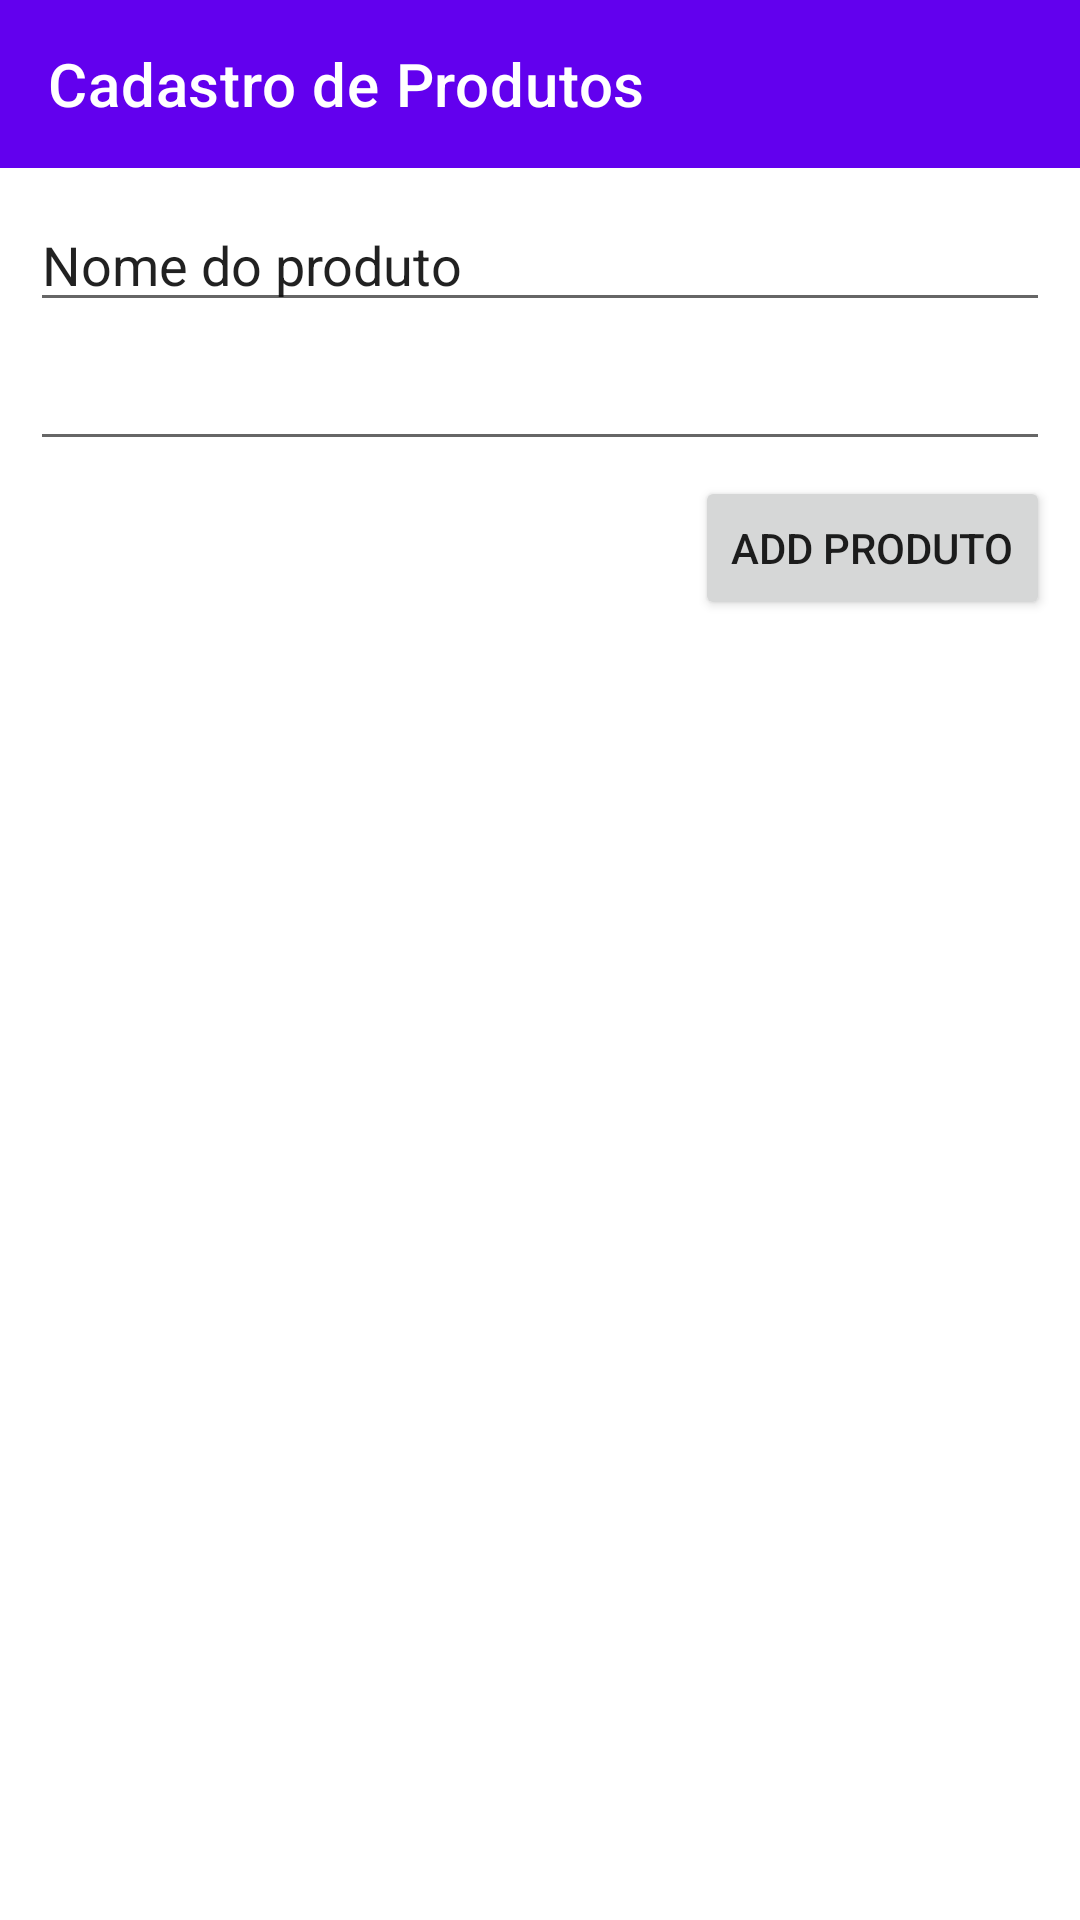

Produce the Android XML layout that renders to this screen, including the resource entries it uses.
<!-- AndroidManifest.xml: application theme Theme.MyStore -->
<!-- res/layout/activity_product.xml -->
<?xml version="1.0" encoding="utf-8"?>
<androidx.constraintlayout.widget.ConstraintLayout xmlns:android="http://schemas.android.com/apk/res/android"
    xmlns:app="http://schemas.android.com/apk/res-auto"
    xmlns:tools="http://schemas.android.com/tools"
    android:layout_width="match_parent"
    android:layout_height="match_parent"
    tools:context=".ui.ProductActivity">

    <com.google.android.material.appbar.AppBarLayout
        android:id="@+id/buyTop"
        android:layout_width="match_parent"
        android:layout_height="wrap_content"
        app:layout_constraintEnd_toEndOf="parent"
        app:layout_constraintStart_toStartOf="parent"
        app:layout_constraintTop_toTopOf="parent">

        <com.google.android.material.appbar.MaterialToolbar
            android:id="@+id/buyToolbar"
            style="@style/Widget.MaterialComponents.Toolbar.Primary"
            android:layout_width="match_parent"
            android:layout_height="wrap_content"
            android:background="?attr/colorPrimary"
            android:minHeight="?attr/actionBarSize"
            app:title="Cadastro de Produtos"
            app:navigationIcon="@drawable/ic_back"/>

    </com.google.android.material.appbar.AppBarLayout>

    <EditText
        android:id="@+id/txt_productName"
        android:layout_width="0dp"
        android:layout_height="wrap_content"
        android:layout_marginStart="10dp"
        android:layout_marginTop="10dp"
        android:layout_marginEnd="10dp"
        android:ems="10"
        android:inputType="textPersonName"
        android:text="Nome do produto"
        app:layout_constraintEnd_toEndOf="parent"
        app:layout_constraintStart_toStartOf="parent"
        app:layout_constraintTop_toBottomOf="@+id/buyTop" />

    <EditText
        android:id="@+id/txt_productDescription"
        android:layout_width="0dp"
        android:layout_height="wrap_content"
        android:layout_marginTop="5dp"
        android:ems="10"
        android:gravity="start|top"
        android:inputType="textMultiLine|text"
        app:layout_constraintEnd_toEndOf="@id/txt_productName"
        app:layout_constraintStart_toStartOf="@id/txt_productName"
        app:layout_constraintTop_toBottomOf="@id/txt_productName" />

    <Button
        android:id="@+id/btn_addProduct"
        android:layout_width="wrap_content"
        android:layout_height="wrap_content"
        android:layout_marginTop="5dp"
        android:text="Add Produto"
        app:layout_constraintEnd_toEndOf="@id/txt_productDescription"
        app:layout_constraintTop_toBottomOf="@id/txt_productDescription" />

    <androidx.recyclerview.widget.RecyclerView
        android:id="@+id/recyclerView_product"
        app:layoutManager="androidx.recyclerview.widget.LinearLayoutManager"
        android:layout_width="0dp"
        android:layout_height="0dp"
        android:layout_marginStart="10dp"
        android:layout_marginTop="10dp"
        android:layout_marginEnd="10dp"
        android:layout_marginBottom="10dp"
        app:layout_constraintBottom_toBottomOf="parent"
        app:layout_constraintEnd_toEndOf="parent"
        app:layout_constraintStart_toStartOf="parent"
        app:layout_constraintTop_toBottomOf="@id/btn_addProduct"
        tools:listitem="@layout/list_products"/>

</androidx.constraintlayout.widget.ConstraintLayout>
<!-- res/layout/list_products.xml (included above) -->
<?xml version="1.0" encoding="utf-8"?>
<com.google.android.material.card.MaterialCardView
    xmlns:android="http://schemas.android.com/apk/res/android"
    xmlns:app="http://schemas.android.com/apk/res-auto"
    xmlns:tools="http://schemas.android.com/tools"
    android:id="@+id/productCard"
    android:layout_width="match_parent"
    android:layout_height="wrap_content"
    android:backgroundTint="#006494"
    app:cardCornerRadius="0dp"
    android:layout_marginTop="5dp"
    >

    <androidx.constraintlayout.widget.ConstraintLayout
        android:layout_width="match_parent"
        android:layout_height="wrap_content"
        android:paddingTop="0dp"
        android:paddingBottom="5dp">

        <TextView
            android:id="@+id/txt_item_name"
            android:layout_width="wrap_content"
            android:layout_height="wrap_content"
            android:layout_marginStart="5dp"
            android:layout_marginTop="5dp"
            android:text="Blusa Azul"
            android:textColor="@color/white"
            app:layout_constraintStart_toStartOf="parent"
            app:layout_constraintTop_toTopOf="parent" />

        <TextView
            android:id="@+id/txt_details"
            android:layout_width="wrap_content"
            android:layout_height="wrap_content"
            android:layout_marginTop="5dp"
            android:text="Detalhes"
            android:textColor="@color/white"
            app:layout_constraintStart_toStartOf="@+id/txt_item_name"
            app:layout_constraintTop_toBottomOf="@+id/txt_item_name" />

    </androidx.constraintlayout.widget.ConstraintLayout>
</com.google.android.material.card.MaterialCardView>
<!-- resources referenced by this layout -->
<resources>
  <color name="white">#FFFFFFFF</color>
  <style name="Theme.MyStore" parent="Theme.MaterialComponents.Light.NoActionBar">
          
          <item name="colorPrimary">@color/purple_500</item>
          <item name="colorPrimaryVariant">@color/purple_700</item>
          <item name="colorOnPrimary">@color/white</item>
          
          <item name="colorSecondary">@color/teal_200</item>
          <item name="colorSecondaryVariant">@color/teal_700</item>
          <item name="colorOnSecondary">@color/black</item>
          
          <item name="android:statusBarColor" tools:targetApi="l">?attr/colorPrimaryVariant</item>
          
      </style>
  <color name="purple_500">#FF6200EE</color>
  <color name="purple_700">#FF3700B3</color>
  <color name="teal_200">#FF03DAC5</color>
  <color name="teal_700">#FF018786</color>
  <color name="black">#FF000000</color>
</resources>
